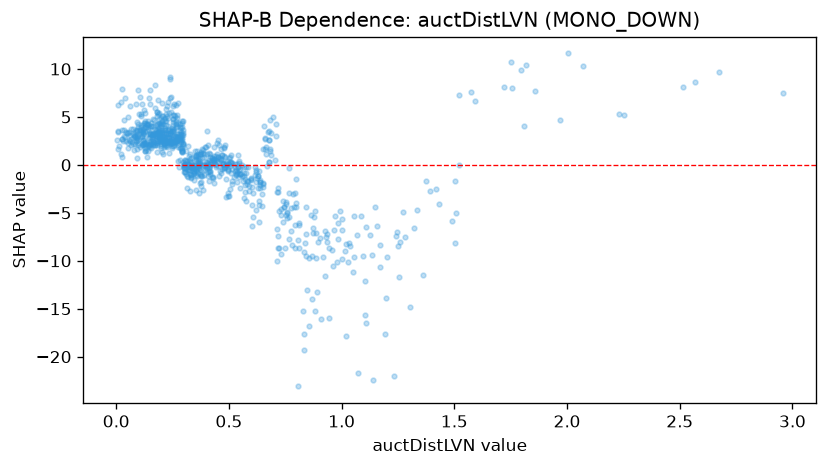

The table this chart was drawn from, first rows:
feature_value, shap_value
0.766, -7.715
0.287, 3.472
0.435, 0.5159
0.304, 0.05099
0.759, -4.865
0.183, 3.301
0.682, 1.458
0.614, -1.083
0.714, -9.976
0.709, 3.003
0.404, 0.3013
0.292, 1.577
0.526, -0.6863
0.714, -6.661
0.604, -2.307
0.19, 3.522
0.19, 2.529
0.147, 2.008
0.355, 0.03212
0.177, 3.64
0.389, -1.015
0.432, 1.846
0.91, -16.08
0.052, 4.945
0.355, 1.025
0.253, 3.708
0.124, 4.362
0.129, 1.413
0.245, 2.315
0.418, 1.127
0.091, 4.425
0.534, -0.7508
0.383, -0.5045
0.223, 2.945
0.434, 0.6191
0.157, 2.746
0.663, 1.863
0.414, -0.5935
0.778, -8.375
0.251, 2.373
0.085, 3.032
0.337, -0.08686
0.242, 2.422
0.811, -8.664
0.251, 4.195
0.97, -5.361
0.527, 0.1382
0.198, 2.373
1.506, -5.026
0.319, -0.5502
0.096, 2.118
0.536, -1.744
0.394, -0.5107
0.287, 2.367
0.661, 1.703
0.925, -6.946
0.427, 0.712
0.554, -0.9099
0.393, 1.828
0.786, -3.023
... 818 more rows
